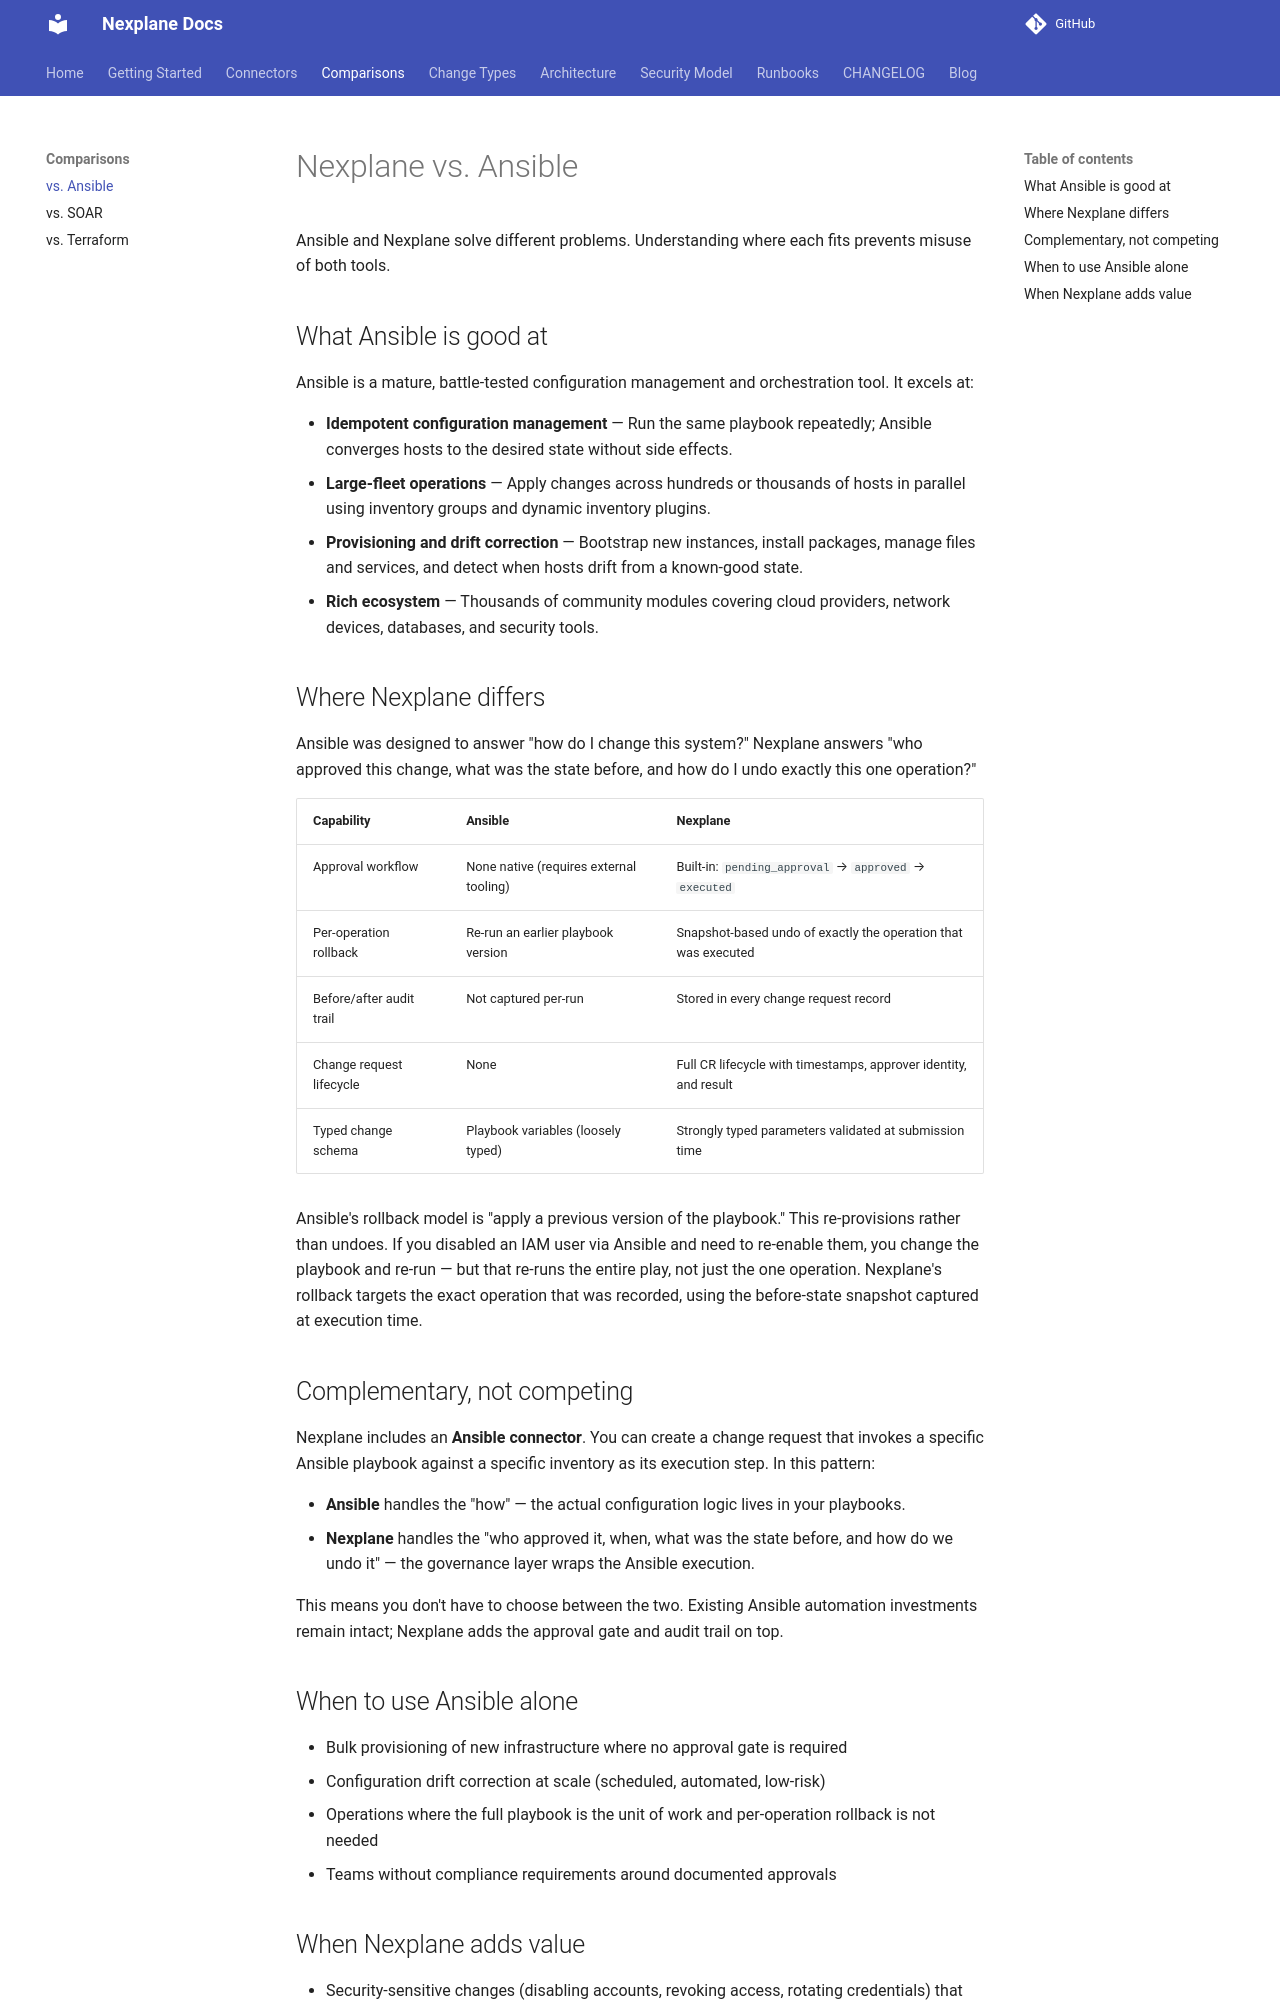

repository: youbetyourballs/nexplane · page: comparisons/vs-ansible/index.html · generator: mkdocs

# Nexplane vs. Ansible

Ansible and Nexplane solve different problems. Understanding where each fits prevents misuse of both tools.

## What Ansible is good at

Ansible is a mature, battle-tested configuration management and orchestration tool. It excels at:

- **Idempotent configuration management** — Run the same playbook repeatedly; Ansible converges hosts to the desired state without side effects.
- **Large-fleet operations** — Apply changes across hundreds or thousands of hosts in parallel using inventory groups and dynamic inventory plugins.
- **Provisioning and drift correction** — Bootstrap new instances, install packages, manage files and services, and detect when hosts drift from a known-good state.
- **Rich ecosystem** — Thousands of community modules covering cloud providers, network devices, databases, and security tools.

## Where Nexplane differs

Ansible was designed to answer "how do I change this system?" Nexplane answers "who approved this change, what was the state before, and how do I undo exactly this one operation?"

| Capability | Ansible | Nexplane |
|---|---|---|
| Approval workflow | None native (requires external tooling) | Built-in: `pending_approval` → `approved` → `executed` |
| Per-operation rollback | Re-run an earlier playbook version | Snapshot-based undo of exactly the operation that was executed |
| Before/after audit trail | Not captured per-run | Stored in every change request record |
| Change request lifecycle | None | Full CR lifecycle with timestamps, approver identity, and result |
| Typed change schema | Playbook variables (loosely typed) | Strongly typed parameters validated at submission time |

Ansible's rollback model is "apply a previous version of the playbook." This re-provisions rather than undoes. If you disabled an IAM user via Ansible and need to re-enable them, you change the playbook and re-run — but that re-runs the entire play, not just the one operation. Nexplane's rollback targets the exact operation that was recorded, using the before-state snapshot captured at execution time.

## Complementary, not competing

Nexplane includes an **Ansible connector**. You can create a change request that invokes a specific Ansible playbook against a specific inventory as its execution step. In this pattern:

- **Ansible** handles the "how" — the actual configuration logic lives in your playbooks.
- **Nexplane** handles the "who approved it, when, what was the state before, and how do we undo it" — the governance layer wraps the Ansible execution.

This means you don't have to choose between the two. Existing Ansible automation investments remain intact; Nexplane adds the approval gate and audit trail on top.

## When to use Ansible alone

- Bulk provisioning of new infrastructure where no approval gate is required
- Configuration drift correction at scale (scheduled, automated, low-risk)
- Operations where the full playbook is the unit of work and per-operation rollback is not needed
- Teams without compliance requirements around documented approvals
